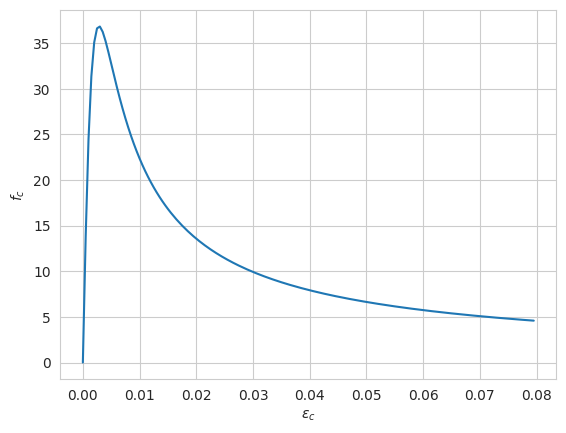

Reproduce this figure in Python. (Note: this script raises an exception after producing the figure.)
#!/usr/bin/env python
# coding: utf-8

# # Mander's Confinement (1988)

# This Code looks bad beacuse I tried to use classes for the first time.
# It works but needs a serious review. Also check the results.
# References: 'Mander_1988' and Mander 1983/4 PhD thesis.

# In[14]:


#Just scroll down to see the example
import matplotlib.pyplot as plt
import numpy as np
import math
import pandas as pd
import seaborn as sns
sns.set_style("whitegrid")
#class Concrete(object):
#    def __init__(self,name,fc,type):
#        self.name=name
#        self.fc=fc
#        self.type=type
        
        
#self.formulation='Mander_1988'        

class Mander(object):
    
    def __init__(self,f_co,f_cc=None,eps_co=0.002,eps_max=0.08):
        self.f_co=f_co
        self.f_cc=f_cc
        self.eps_co=eps_co
        self.eps_max=eps_max
        self.eps_c=np.arange(0,eps_max,0.0005)

    def fc(self,confined=True):
        f_co = self.f_co
        f_cc = self.f_cc
        eps_c = self.eps_c
        eps_co = self.eps_co
        eps_cc = eps_co*(1+5*((f_cc/f_co)-1))  # equation (5) in the paper
        self.eps_cc=eps_cc
        E_sec =(f_cc/eps_cc)  # equation (8)
        self.E_sec=E_sec
        E_c=5000*np.sqrt(f_co) # equation (7)
        self.E_c=E_c
        r=E_c/(E_c-E_sec)  # equation (6)
        x=eps_c/eps_cc  # equation (4)
        f_c=(f_cc*x*r)/(r-1+x**r)  # equation (3)
        df=pd.DataFrame({'$\epsilon_c$':eps_c,'$f_c$':f_c})
        return df
    
    
    def fcc(self,Sect_type,f_lat_eff):
        """
        f_lat_eff: the effective lateral confining stress on the concrete
        """
        f_co=self.f_co
        if Sect_type=='Spiral' or Sect_type=='Circular':
            self.f_cc=f_co*(2.254*np.sqrt(1+(7.94*f_lat_eff/f_co))-(2*f_lat_eff/f_co)-1.254)   # equtaion (29)
        elif Sect_type=='Rectangular' or Sect_type=='Square':
            #For details see Mander 1984 (PhD thesis) section 3.4.5
            S2=np.max(f_lat_eff)*-1
            S1=np.min(f_lat_eff)*-1
            
            #Iterate to find S3=f_cc
            # Initial guess:
            S3=S1
            i=0
            while i<100:
                # Estimate the confined strength S3 ($\sigma_3$) From this the octrahedral normal stress S_oct ($\sigma_{oct}$),
                # the octrahedral shear stress tau_oct ($\tau_{oct}), and the Lode angle theta ($\theta$), are determined:
                S_oct=(S1+S2+S3)/3
                tau_oct=np.sqrt(((S1-S2)**2+(S2-S3)**2+(S3-S1)**2))/3
                theta=np.arccos((S1-S_oct)/(np.sqrt(2)*tau_oct))
                S_oct_ratio=S_oct/f_co
                # these two sees to be polynominals based on Kupfer, Hilsdorf and Rusch ’ and Schickert and Winkler.
                T=0.069232-0.661091*S_oct_ratio-0.049350*S_oct_ratio**2
                C=0.122965-1.150502*S_oct_ratio-0.315545*S_oct_ratio**2
                D=4*(C**2-T**2)*(np.cos(theta)**2)
                tau_oct_bar=C*((0.5*D/np.cos(theta))+(2*T-C)*np.sqrt(D+(5*(T**2))-4*T*C))/(D+(2*T-C)**2)
                tau_oct=tau_oct_bar*f_co
                tau_oct # should be positive
                #print(tau_oct)
                S3_new=((S1+S2)/2)-np.sqrt((4.5*tau_oct**2)-(0.75*(S1-S2)**2))
                error=np.abs((S3_new-S3)/S3_new)
                if error<=0.001:
                    print(' Iteration converged with ',format(error*100,'.2f'),'% relative error')
                    print('S3: ',format(S3,'.3f'),',next estimate: ',format(S3_new,'.3f'))
                    f_cc=np.abs(S3)
                    print('f_cc: ',format(f_cc,'.3f'),'MPa')
                    self.f_cc=f_cc
                    break
                else:
                    S3=S3_new
                    i += 1
            else:
                print('No convergance reached!!!')
                print('Please calculate use the figure 4. of Manders 1988 peper to calculate the confined strenght ratio (fcc/fco) manualy')

                

    def Sect_Spiral(self,D,s,d_s,f_yh=345):
        self.Sect_type='Spiral'
        self.f_yh=f_yh
 
        """
        fyh = yield strength of the transverse reinforcement
        A_eff: area of effectively confined concrete core
        d_s: diameter of spiral between bar centers
        Asp = area of transverse reinforcement bar
        s = center to center spacing or pitch of spiral or circular hoop
        """
        
        #A_core
        self.A_core=(np.pi/4)*(d_s**2) # A_c in the paper
        
        # A_eff:  area of effectively confined concrete core
        s1=s-D # s1=s'
        A_sp=np.pi*(D**2)/4
        self.rho_s=(4*A_sp)/(d_s*s)  # equation (17)
        self.A_eff=(np.pi/4)*(d_s**2)*(1-s1/(2*d_s))  #equation (12)
        
        # f_lat  = lateral pressure from the transverse reinforcement
        self.f_lat=0.5*self.rho_s*f_yh # equation (18)

            
    def Sect_Circular(self,D,s,d_s,f_yh=345):
        #Similar to Spiral, Only update the A_eff:
        self.Sect_type='Circular'
        self.Sect_Spiral(D,s,d_s,f_yh)
        #self.Sect_type='Circular'
        s1=s-D
        self.A_eff=(np.pi/4)*(d_s**2)*(1-s1/(2*d_s))**2  # equation (12) where s1= s'
        
    def Sect_Rectangular(self,bc,dc,A_sx,A_sy,w,D,s,f_yh=345):
        """
        Asx and Asy = the total area of transverse bars running in the x and y directions, respectively
        """
        
        self.Sect_type='Rectangular'
        self.f_yh=f_yh
        self.rho_s=np.array([A_sx/(s*dc),A_sy/(s*bc)]) # comes from rho_x and rho_y equations (23) & (24)
        self.A_ineff=np.sum((np.array(w)**2)/6) # equation (20)
        self.A_core=bc*dc
        s1=s-D
        self.A_eff=(self.A_core-self.A_ineff)*(1-(s1/(2*bc)))*(1-(s1/(2*dc))) # equation (21)
        self.f_lat=self.rho_s*self.f_yh # equation (25) and (26)

    def rho_cc(self,A_long):
        """
        A_long: total Area of longitudinal reinforcement"""
        self.A_long=A_long
        self.rho_cc=A_long/self.A_core # equation (11) rho_cc= A_long/ A_c
    
    def f_lat_eff(self):
        A_cc=self.A_core*(1-self.rho_cc) # equation (11)
        self.A_cc=A_cc
        k_eff=self.A_eff/A_cc # equation (10)
        self.k_eff=k_eff
        self.f_lat_eff=self.f_lat*k_eff # equation (9)





# 

# ## UNIFIED STRESS-STRAIN APPROACH FOR CONFINED CONCRETE WITH MONOTONIC LOADING AT SLOW STRAIN RATES
# ![image.png](attachment:image.png)

# 

# ![image.png](attachment:image.png)

# In[ ]:





# ### Effective Lateral Confining Pressure and the Confinement Effectiveness Coefficient
# The maximum transverse pressure from the confining 
# steel can only be exerted effectively on that part of the concrete core where 
# the confining stress has fully developed due to arching action. Figs. 2 and 
# 3 show the arching action that is assumed to occur between the levels of 
# transverse circular and rectangular hoop reinforcement. Midway between 
# the levels of the transverse reinforcement, the area of ineffectively 
# confined concrete will be largest and the area of effectively confined 
# concrete core $A_e$ will be smallest.
# 
# <div>
# <img src="attachment:image.png" align="left" width="350"/>
# <img src="attachment:image-2.png" align="right" width="350"/>
# </div>

# $f_{l}=f_{lat} k_e$
# 
# $f_{lat}$ : lateral pressure from the transverse reinforcement, assumed to 
# be uniformly distributed over the surface of the concrete core

# $k_e = \frac{A_e}{A_{cc}}$ : confinement effectiveness coefficient;
# 
# $A_e$ : area of effectively confined concrete core;
# 
# $A_{cc}=A_c (1-\rho_{cc})$
# 
# $\rho_{cc}$ : ratio of area of longitudinal reinforcement to area of core of section;
# 
# $A_c$ : area of core of section enclosed by the center lines of the perimeter spiral or hoop

# ### Confinement Effectiveness for Sections Confined by Spirals or Circular Hoops

# In[23]:


# Diameter of transverse reinforcement (D):
D=0.003

# Diameter of Circular/Spiral Column (d_s): (diameter of the loop/hoop see the figure)
d_s=0.14

# spacing of Transverse reinforcements (s):
s=0.1

# Yeilding stress of Transverse reinforcement steel (f_yh):
f_yh=345


# Creat an Instant for Circular section:
Circular=Mander(34)

#Calculate the Section properties: (saves internaly)
Circular.Sect_Circular(D,s,d_s)

# (for spiral use Mander.Sect_Circular(D,s,d_s))

#calculate the longitudinal reinforcement ratio: (saves internaly)
# A_long: Total Long rebar Area
Circular.rho_cc(A_long=0.01)

#calculate the effective lateral pressure(?) based on the section and reinforcement data:
Circular.f_lat_eff()

#Call the calculated data from the object to use in next calculation (for having the short form):
f_effective=Circular.f_lat_eff
sectType=Circular.Sect_type

# calculates the maximum strength of confined concrete: (saves internaly)
Circular.fcc(sectType,f_effective)

# Plot
sns.lineplot(data=Circular.fc(),x='$\epsilon_c$',y='$f_c$')

# Call Mander.fc() to access the X, y data. (returns a panda dataframe)
Circular.fc()


# ### Confinement Effectiveness for Sections Confined by Rectangular or Square sections

# In[21]:


# Diameter of transverse reinforcement (D):
#D=0.015
D=3/1000


# spacing of Transverse reinforcements (s):
s=0.05

# Yeilding stress of Transverse reinforcement steel (f_yh):
f_yh=345

# dimentions of Rect section: (see the figure)
#bc,dc=1,0.2
bc=(320/1000)*0.9
dc=55/1000
# Total Area of Transverse reinforcement in x and y direction for Rectangle/Square section: (see the figure).
A_sx=2*(np.pi*D**2)/4
A_sy=(2*(np.pi*D**2)/4)+(5*(np.pi*D**2)/4)
#A_sx=0 #set this zero for shell element model
# distance between the Longitudinal rebars (define as a list: w=[w1,w2,w3] ):
w=[0.05 for i in range(6)]

# Creat an Instant for Rectangle or Square section:
rect=Mander(36,eps_max=0.03)

#Calculate the Section properties: (saves internaly)
rect.Sect_Rectangular(bc,dc,A_sx,A_sy,w,D,s,f_yh)


#calculate the longitudinal reinforcement ratio: (saves internaly)
# A_long: Total Long rebar Area
#rect.rho_cc(A_long=0.032397674)
A_long=1*(np.pi*0.010**2)/4
rect.rho_cc(A_long=A_long)
#calculate the effective lateral pressure(?) based on the section and reinforcement data:
rect.f_lat_eff()

#Call the calculated data from the object to use in next calculation (for having the short form):
f_effective=rect.f_lat_eff
sectType=rect.Sect_type

# calculates the maximum strength of confined concrete: (saves internaly)
rect.fcc(sectType,f_effective)

# Plot
sns.lineplot(data=rect.fc(),x='eps_c',y='f_c')

# Call Mander.fc() to access the X, y data. (returns a panda dataframe)
rect.fc()
#print('f_l: ',rect.f_lat, 'lateral pressure from the transverse reinforcement')
print('f_co: ',format(rect.f_co,'.3f'),'MPa')
print('f_l_eff: ',rect.f_lat_eff, 'effective lateral pressure from the transverse reinforcement')
print('E_c: ',format(rect.E_c,'.3f'),'MPa')
print('E_sec: ',format(rect.E_sec,'.3f'),'MPa')


# In[6]:


rect.eps_cc


# In[ ]:





# ### Abaqus CDP format

# In[7]:


unconfined=Mander(68,68,eps_max=0.03)
model=unconfined
#model=rect

data=model.fc()
E_c=model.E_c
f_cc=model.f_cc
eps_c=data['eps_c'].to_numpy()
f_c=data['f_c'].to_numpy()

#E=f_c/eps_c
eps_yeild=0.4*f_cc/E_c
f_yeild=0.4*f_cc
## linearize the elastic part

data.loc[data['eps_c']<eps_yeild,'f_c']=data['eps_c']*E_c

#eps_plastic=eps_c-eps_yeild


#data['f_c'].max()
#data['Damage_c_lublinear'] = 0
#eps_f_cc=data.loc[data['f_c']==data['f_c'].max(),'eps_c'].values[0]
#data.loc[data['eps_c']>eps_f_cc,'Damage_c']=1-(data['f_c']/f_cc)

#data['Damage_c'] = 0
#eps_f_cc=data.loc[data['f_c']==data['f_c'].max(),'eps_c'].values[0]
#data.loc[data['eps_c']>eps_f_cc,'Damage_c']=1-(data['f_c']/f_cc)




#data['f_c'].max()
#data['Damage_T_lublinear'] = 0

#damage formulation using the paper birtel 2006 (also add it for compression) (NOT USED FOR COMPRESSION)
b_t= 0.1 # (between 0 and 1)( 0.1 for tension and 0.7 for compression)
b_c=0.7
#eps_yeild

#assumin element length l_0=1 as indicated in abaqus manual)

data['eps_inelastic']=data['eps_c']-(data['f_c']/E_c)
#eps_f_cc=data.loc[data['f_c']==data['f_c'].max(),'eps_c'].values[0]
#data.loc[data['eps_c']>eps_f_cc,'eps_inelastic']=data['eps_c']-(data['f_c']/E_c)
#data.loc[data['eps_c']<eps_yeild,'eps_inelastic']=0
#data['eps_pl_c']=data['eps_inelastic']*b_c
#eps_f_cc=data.loc[data['f_c']==data['f_c'].max(),'eps_c'].values[0]
#data.loc[data['eps_c']>eps_f_cc,'Damage_c']=1-((data['f_c']/E_c)/((data['eps_pl_c']*((1/b_c)-1))+(data['f_c']/E_c)))
#data['Damage_c']=1-((data['f_c']/E_c)/((data['eps_pl_c']*((1/b_c)-1))+(data['f_c']/E_c)))

eps_f_cc=data.loc[data['f_c']==data['f_c'].max(),'eps_c'].values[0]
data.loc[data['eps_c']>eps_f_cc,'Damage_c']=1-(data['f_c']/f_cc)
data['Damage_c']=data['Damage_c'].fillna(0)
data['eps_inelastic']=data['eps_inelastic'].fillna(0)
data=data.round(decimals=15)

## convert units for abaqus
data['f_c']=data['f_c']*1e6



# In[8]:


#data=rect.fc()
data.head()


# In[9]:


sns.lineplot(data=data,x='eps_c',y='Damage_c')


# In[10]:


data.to_excel("Takahashi2000_confined.xlsx",sheet_name="Compression")


# In[11]:


rect.E_c


# In[12]:


eps_f_cc


# In[13]:


test=Mander(68,68,eps_max=0.03)


# In[14]:


test.fc()


# In[15]:


sns.lineplot(data=test.fc(),x='eps_c',y='f_c')


# In[16]:


test.E_c


# In[17]:


bc


# In[18]:


data=rect.fc()


# In[19]:


data


# In[ ]:





# # For Silvia

# In[25]:


# Diameter of transverse reinforcement (D):
#D=0.015
D=16/1000


# spacing of Transverse reinforcements (s):
s=0.075

# Yeilding stress of Transverse reinforcement steel (f_yh):
f_yh=420

# dimentions of Rect section: (see the figure)
#bc,dc=1,0.2
bc=2.9
dc=2.4
# Total Area of Transverse reinforcement in x and y direction for Rectangle/Square section: (see the figure).
A_sx=10*(np.pi*D**2)/4
A_sy=(11*(np.pi*D**2)/4)+(5*(np.pi*D**2)/4)
#A_sx=0 #set this zero for shell element model
# distance between the Longitudinal rebars (define as a list: w=[w1,w2,w3] ):
w=[0.15 for i in range(60)]

# Creat an Instant for Rectangle or Square section:
Silvia=Mander(40,eps_max=0.05)

#Calculate the Section properties: (saves internaly)
Silvia.Sect_Rectangular(bc,dc,A_sx,A_sy,w,D,s,f_yh)


#calculate the longitudinal reinforcement ratio: (saves internaly)
# A_long: Total Long rebar Area
#rect.rho_cc(A_long=0.032397674)
A_long=120*(np.pi*0.040**2)/4
Silvia.rho_cc(A_long=A_long)
#calculate the effective lateral pressure(?) based on the section and reinforcement data:
Silvia.f_lat_eff()

#Call the calculated data from the object to use in next calculation (for having the short form):
f_effective=Silvia.f_lat_eff
sectType=Silvia.Sect_type

# calculates the maximum strength of confined concrete: (saves internaly)
Silvia.fcc(sectType,f_effective)

# Plot
sns.lineplot(data=Silvia.fc(confined=False),x='eps_c',y='f_c')

# Call Mander.fc() to access the X, y data. (returns a panda dataframe)
Silvia.fc(confined=False)
#print('f_l: ',rect.f_lat, 'lateral pressure from the transverse reinforcement')
print('f_co: ',format(Silvia.f_co,'.3f'),'MPa')
print('f_l_eff: ',Silvia.f_lat_eff, 'effective lateral pressure from the transverse reinforcement')
print('E_c: ',format(Silvia.E_c,'.3f'),'MPa')
print('E_sec: ',format(Silvia.E_sec,'.3f'),'MPa')


# In[19]:


Silvia.fc()


# ## For Harbour

# In[20]:


# Unconfined
# Creat an Instant for Rectangle or Square section:
HB=Mander(68,68,eps_max=0.01)


# Plot
sns.lineplot(data=HB.fc(confined=False),x='eps_c',y='f_c')

# Call Mander.fc() to access the X, y data. (returns a panda dataframe)
HB.fc(confined=False)
#print('f_l: ',rect.f_lat, 'lateral pressure from the transverse reinforcement')
print('f_co: ',format(HB.f_co,'.3f'),'MPa')
print('f_l_eff: ',HB.f_lat_eff, 'effective lateral pressure from the transverse reinforcement')
print('E_c: ',format(HB.E_c,'.3f'),'MPa')
print('E_sec: ',format(HB.E_sec,'.3f'),'MPa')


# In[21]:


HB.fc(confined=False)


# In[22]:


model=HB
#model=rect

data=model.fc()
E_c=model.E_c
f_cc=model.f_cc
eps_c=data['eps_c'].to_numpy()
f_c=data['f_c'].to_numpy()

#E=f_c/eps_c
eps_yeild=0.4*f_cc/E_c
f_yeild=0.4*f_cc
## linearize the elastic part

data.loc[data['eps_c']<eps_yeild,'f_c']=data['eps_c']*E_c

#eps_plastic=eps_c-eps_yeild


#data['f_c'].max()
#data['Damage_c_lublinear'] = 0
#eps_f_cc=data.loc[data['f_c']==data['f_c'].max(),'eps_c'].values[0]
#data.loc[data['eps_c']>eps_f_cc,'Damage_c']=1-(data['f_c']/f_cc)

#data['Damage_c'] = 0
#eps_f_cc=data.loc[data['f_c']==data['f_c'].max(),'eps_c'].values[0]
#data.loc[data['eps_c']>eps_f_cc,'Damage_c']=1-(data['f_c']/f_cc)




#data['f_c'].max()
#data['Damage_T_lublinear'] = 0

#damage formulation using the paper birtel 2006 (also add it for compression) (NOT USED FOR COMPRESSION)
b_t= 0.1 # (between 0 and 1)( 0.1 for tension and 0.7 for compression)
b_c=0.7
#eps_yeild

#assumin element length l_0=1 as indicated in abaqus manual)

data['eps_inelastic']=data['eps_c']-(data['f_c']/E_c)
#eps_f_cc=data.loc[data['f_c']==data['f_c'].max(),'eps_c'].values[0]
#data.loc[data['eps_c']>eps_f_cc,'eps_inelastic']=data['eps_c']-(data['f_c']/E_c)
#data.loc[data['eps_c']<eps_yeild,'eps_inelastic']=0
#data['eps_pl_c']=data['eps_inelastic']*b_c
#eps_f_cc=data.loc[data['f_c']==data['f_c'].max(),'eps_c'].values[0]
#data.loc[data['eps_c']>eps_f_cc,'Damage_c']=1-((data['f_c']/E_c)/((data['eps_pl_c']*((1/b_c)-1))+(data['f_c']/E_c)))
#data['Damage_c']=1-((data['f_c']/E_c)/((data['eps_pl_c']*((1/b_c)-1))+(data['f_c']/E_c)))

eps_f_cc=data.loc[data['f_c']==data['f_c'].max(),'eps_c'].values[0]
data.loc[data['eps_c']>eps_f_cc,'Damage_c']=1-(data['f_c']/f_cc)
data['Damage_c']=data['Damage_c'].fillna(0)
data['eps_inelastic']=data['eps_inelastic'].fillna(0)
data=data.round(decimals=15)

## convert units for abaqus
data['f_c']=data['f_c']*1e6



# In[23]:


data.to_excel("HB_Unconfined.xlsx",sheet_name="Compression")


# In[24]:


data


# In[25]:


E_c


# In[ ]:




